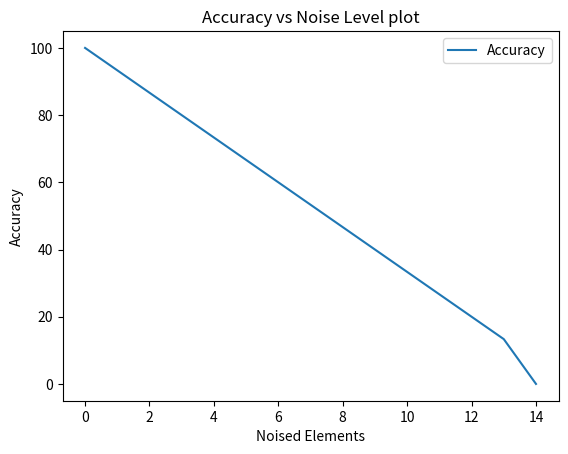

Write Python code to recreate this figure.
import numpy as np
import random
import matplotlib.pyplot as plt
from itertools import combinations

sp = np.array([
    [1, 1, 1, 1, -1, 1, 1, -1, 1, 1, -1, 1, 1, 1, 1],
    [1, 1, 1, 1, -1, 1, 1, 1, 1, 1, -1, 1, 1, 1, 1],
])

sn = len(sp)
sm = len(sp[0])

identity = np.identity(sm)

print('Training...')
print()

w = np.zeros((sm, sm))

for p in range(len(sp)):
    w = np.add(w, np.outer(sp[p], np.transpose(sp[p])))



print('Testing...')


totalCurrect = []
for badElements in range(sm):
    currect = 0

    combs = combinations(range(sm), badElements)
    cnt = 0

    for comb in combs:
        cnt += 1

        for p in range(sn):
            spTest = sp.copy()

            for index in comb:
                spTest[p][index] = 0

            if np.array_equal(np.sign(np.matmul(np.transpose(spTest[p]), w)), sp[p]):
                currect += 1

    totalCurrect.append(currect / sn / cnt * 100)

    print('Result: Noisy elements: ' + str(badElements) + ' Correct: ' + str(currect) + ' out of ' + str(sn * cnt) + ' succedded (' + str(round(currect / sn / cnt * 100)) + '%).')



plt.plot(range(len(totalCurrect)), totalCurrect, label = "Accuracy")
plt.xlabel('Noised Elements')
plt.ylabel('Accuracy')
plt.title('Accuracy vs Noise Level plot')
plt.legend()
plt.show()
